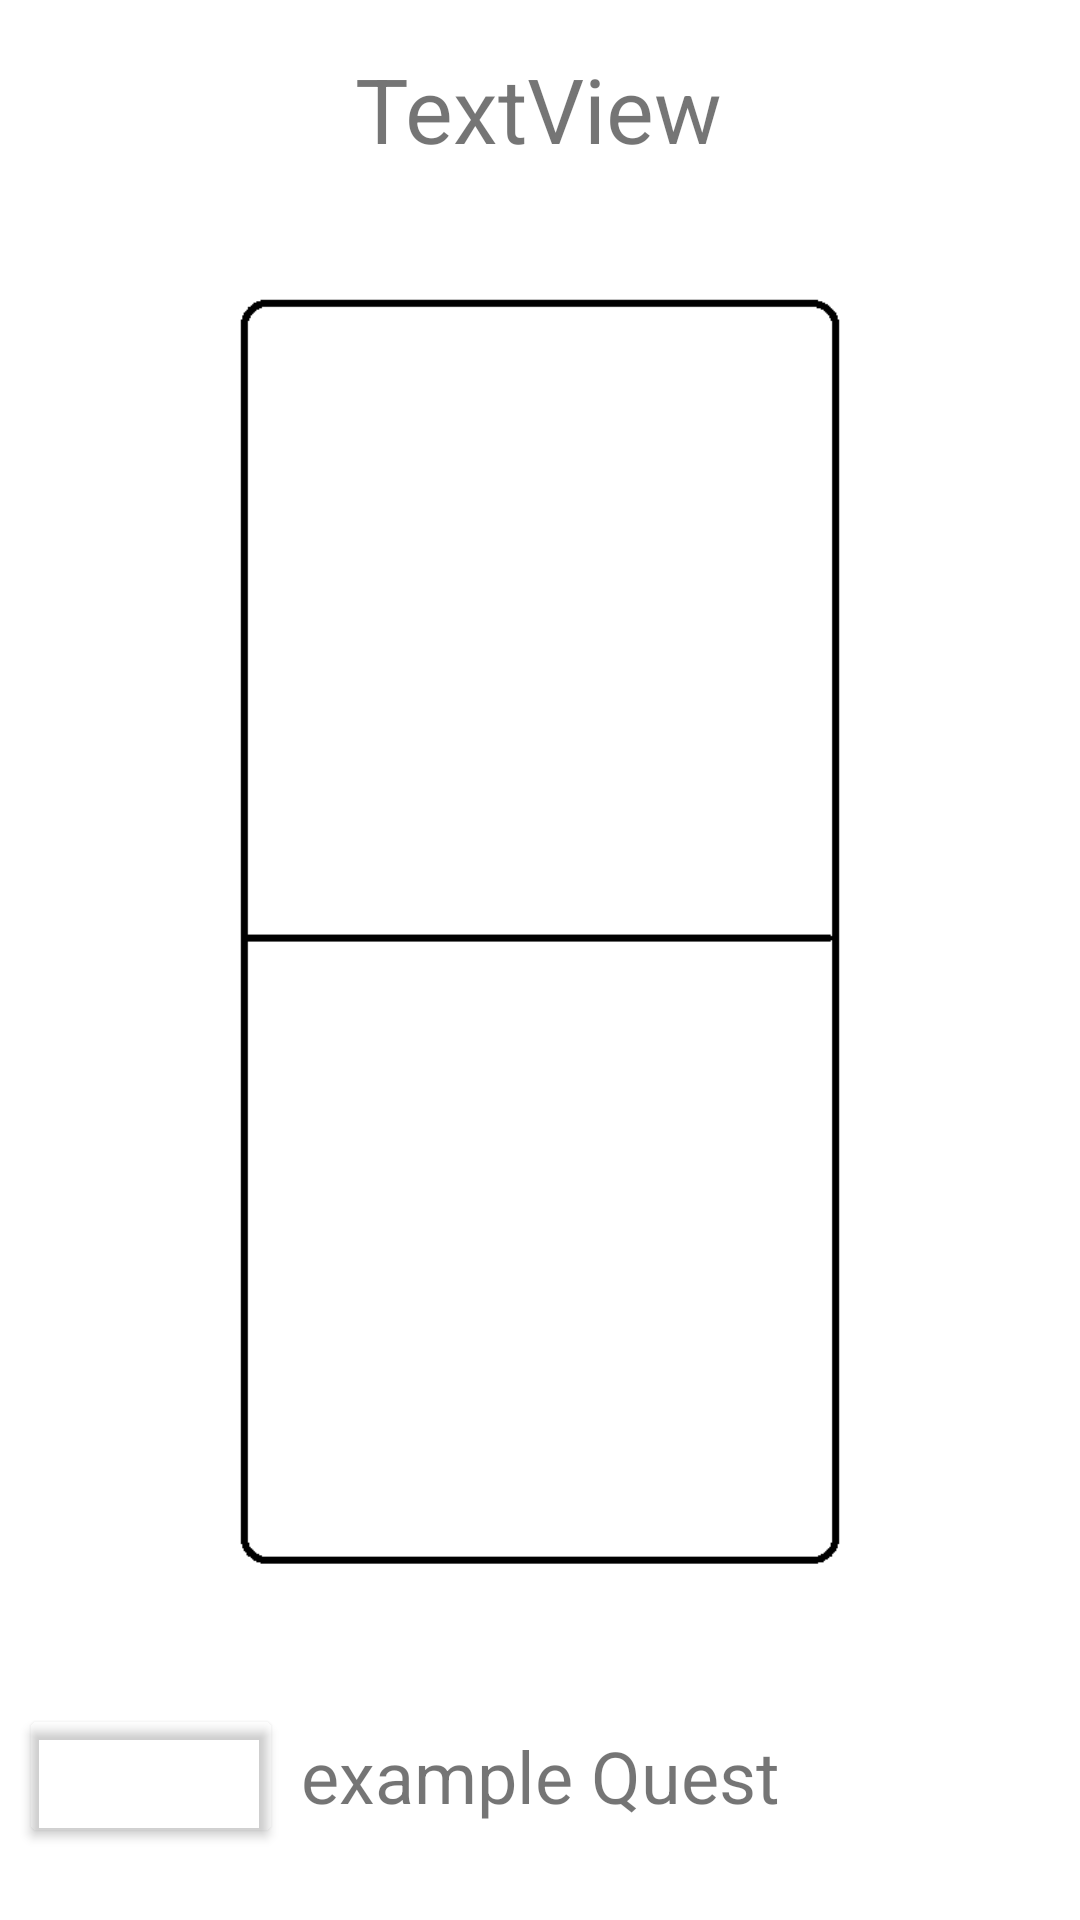

Here is an Android app screen rendered from its layout file. Give the layout XML and the strings, colors and styles it references.
<!-- AndroidManifest.xml: application theme Theme.KingsCup -->
<!-- res/layout/activity_main.xml -->
<?xml version="1.0" encoding="utf-8"?>
<androidx.constraintlayout.widget.ConstraintLayout xmlns:android="http://schemas.android.com/apk/res/android"
    xmlns:app="http://schemas.android.com/apk/res-auto"
    xmlns:tools="http://schemas.android.com/tools"
    android:layout_width="match_parent"
    android:layout_height="match_parent"
    tools:context=".MainActivity">

    <TextView
        android:id="@+id/nameView"
        android:layout_width="wrap_content"
        android:layout_height="wrap_content"
        android:layout_marginTop="16dp"
        android:text="TextView"
        android:textSize="30sp"
        app:layout_constraintEnd_toEndOf="parent"
        app:layout_constraintHorizontal_bias="0.498"
        app:layout_constraintStart_toStartOf="parent"
        app:layout_constraintTop_toTopOf="parent" />

    <ImageView
        android:id="@+id/cardView"
        android:layout_width="0dp"
        android:layout_height="0dp"
        android:layout_marginTop="16dp"
        android:layout_marginBottom="24dp"
        app:layout_constraintBottom_toTopOf="@+id/questView"
        app:layout_constraintEnd_toEndOf="parent"
        app:layout_constraintStart_toStartOf="parent"
        app:layout_constraintTop_toBottomOf="@+id/nameView"
        app:srcCompat="@drawable/plaincard" />

    <TextView
        android:id="@+id/questView"
        android:layout_width="wrap_content"
        android:layout_height="wrap_content"
        android:layout_marginBottom="32dp"
        android:text="example Quest"
        android:textSize="24sp"
        app:layout_constraintBottom_toBottomOf="parent"
        app:layout_constraintEnd_toEndOf="parent"
        app:layout_constraintStart_toStartOf="parent" />

    <Button
        android:id="@+id/backButton"
        android:layout_width="wrap_content"
        android:layout_height="wrap_content"
        android:layout_marginStart="16dp"
        android:layout_marginLeft="16dp"
        android:layout_marginEnd="16dp"
        android:layout_marginRight="16dp"
        app:backgroundTint="#0000BCD4"
        app:icon="@android:drawable/ic_menu_revert"
        app:iconTint="#000000"
        app:layout_constraintBottom_toBottomOf="@+id/questView"
        app:layout_constraintEnd_toStartOf="@+id/questView"
        app:layout_constraintStart_toStartOf="parent"
        app:layout_constraintTop_toTopOf="@+id/questView"
        app:strokeColor="#000000" />

    <TextView
        android:id="@+id/gameOverView"
        android:layout_width="wrap_content"
        android:layout_height="wrap_content"
        android:text="lost"
        android:textColor="#F44336"
        android:textSize="36sp"
        android:visibility="invisible"
        app:layout_constraintBottom_toBottomOf="parent"
        app:layout_constraintEnd_toEndOf="parent"
        app:layout_constraintStart_toStartOf="parent"
        app:layout_constraintTop_toTopOf="parent" />

</androidx.constraintlayout.widget.ConstraintLayout>
<!-- resources referenced by this layout -->
<resources>
  <!-- drawable plaincard: png bitmap (drawable, 9837 bytes) -->
  <style name="Theme.KingsCup" parent="Theme.MaterialComponents.DayNight.DarkActionBar">
          
          <item name="colorPrimary">@color/purple_500</item>
          <item name="colorPrimaryVariant">@color/purple_700</item>
          <item name="colorOnPrimary">@color/white</item>
          
          <item name="colorSecondary">@color/teal_200</item>
          <item name="colorSecondaryVariant">@color/teal_700</item>
          <item name="colorOnSecondary">@color/black</item>
          
          <item name="android:statusBarColor" tools:targetApi="l">?attr/colorPrimaryVariant</item>
          
      </style>
  <!-- not gathered from this repository: default colours our renderer supplied (Android Studio template values) -->
  <color name="purple_500">#FF6200EE</color>
  <color name="purple_700">#FF3700B3</color>
  <color name="teal_200">#FF03DAC5</color>
  <color name="teal_700">#FF018786</color>
  <color name="black">#FF000000</color>
  <color name="white">#FFFFFFFF</color>
</resources>
